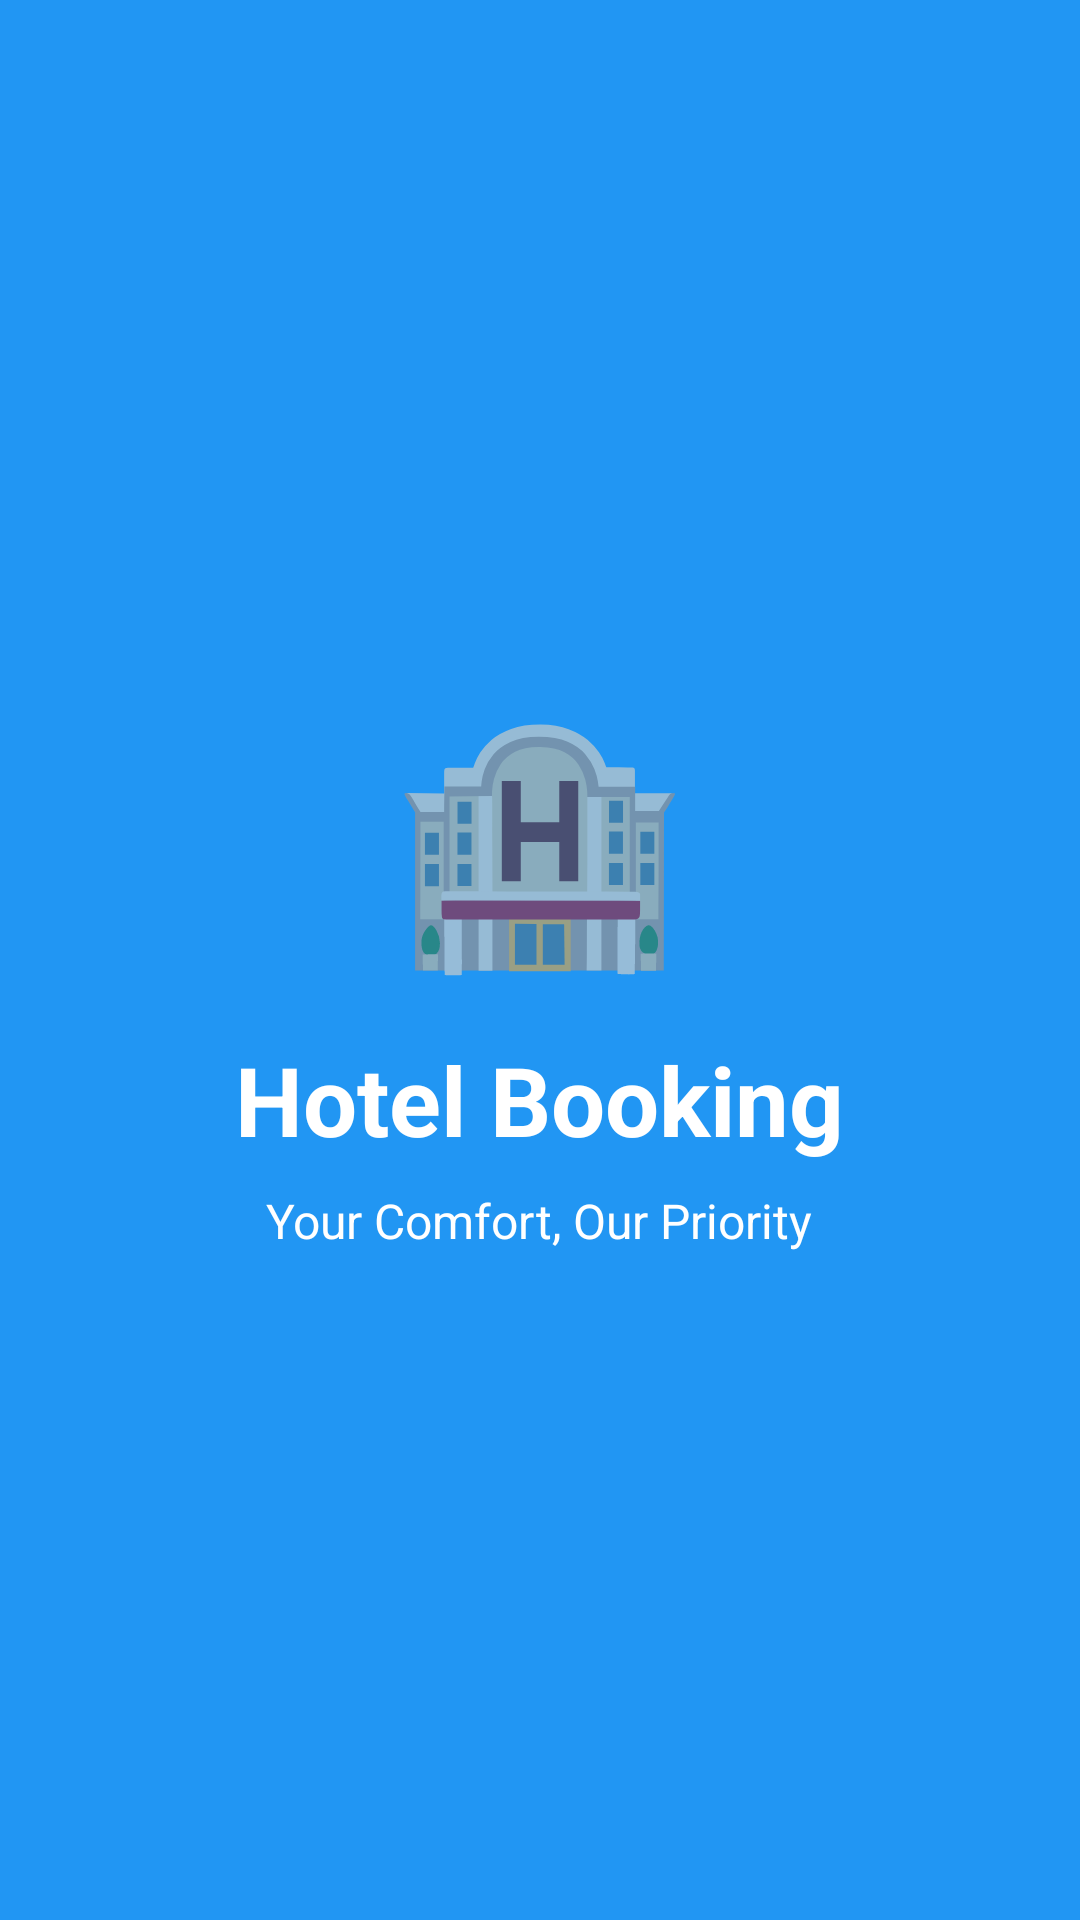

Android layout source for this screen:
<!-- AndroidManifest.xml: application theme Theme.HotelRoomBookingApp -->
<!-- res/layout/activity_splash.xml -->
<?xml version="1.0" encoding="utf-8"?>
<RelativeLayout xmlns:android="http://schemas.android.com/apk/res/android"
    xmlns:tools="http://schemas.android.com/tools"
    android:id="@+id/main"
    android:layout_width="match_parent"
    android:layout_height="match_parent"
    android:background="@color/primary_blue"
    android:gravity="center"
    tools:context=".SplashActivity">

    <LinearLayout
        android:layout_width="wrap_content"
        android:layout_height="wrap_content"
        android:layout_centerInParent="true"
        android:gravity="center"
        android:orientation="vertical">

        <TextView
            android:layout_width="wrap_content"
            android:layout_height="wrap_content"
            android:text="🏨"
            android:textSize="80sp" />

        <TextView
            android:layout_width="wrap_content"
            android:layout_height="wrap_content"
            android:layout_marginTop="16dp"
            android:text="@string/app_name"
            android:textColor="@color/white"
            android:textSize="32sp"
            android:textStyle="bold" />

        <TextView
            android:layout_width="wrap_content"
            android:layout_height="wrap_content"
            android:layout_marginTop="8dp"
            android:text="Your Comfort, Our Priority"
            android:textColor="@color/white"
            android:textSize="16sp" />

    </LinearLayout>

</RelativeLayout>
<!-- resources referenced by this layout -->
<resources>
  <color name="primary_blue">#2196F3</color>
  <color name="white">#FFFFFFFF</color>
  <string name="app_name">Hotel Booking</string>
  <style name="Theme.HotelRoomBookingApp" parent="Theme.MaterialComponents.Light.DarkActionBar">
          <item name="colorPrimary">@color/primary_blue</item>
          <item name="colorPrimaryDark">@color/primary_dark</item>
          <item name="colorAccent">@color/accent_orange</item>
      </style>
  <color name="primary_dark">#1976D2</color>
  <color name="accent_orange">#FF9800</color>
</resources>
